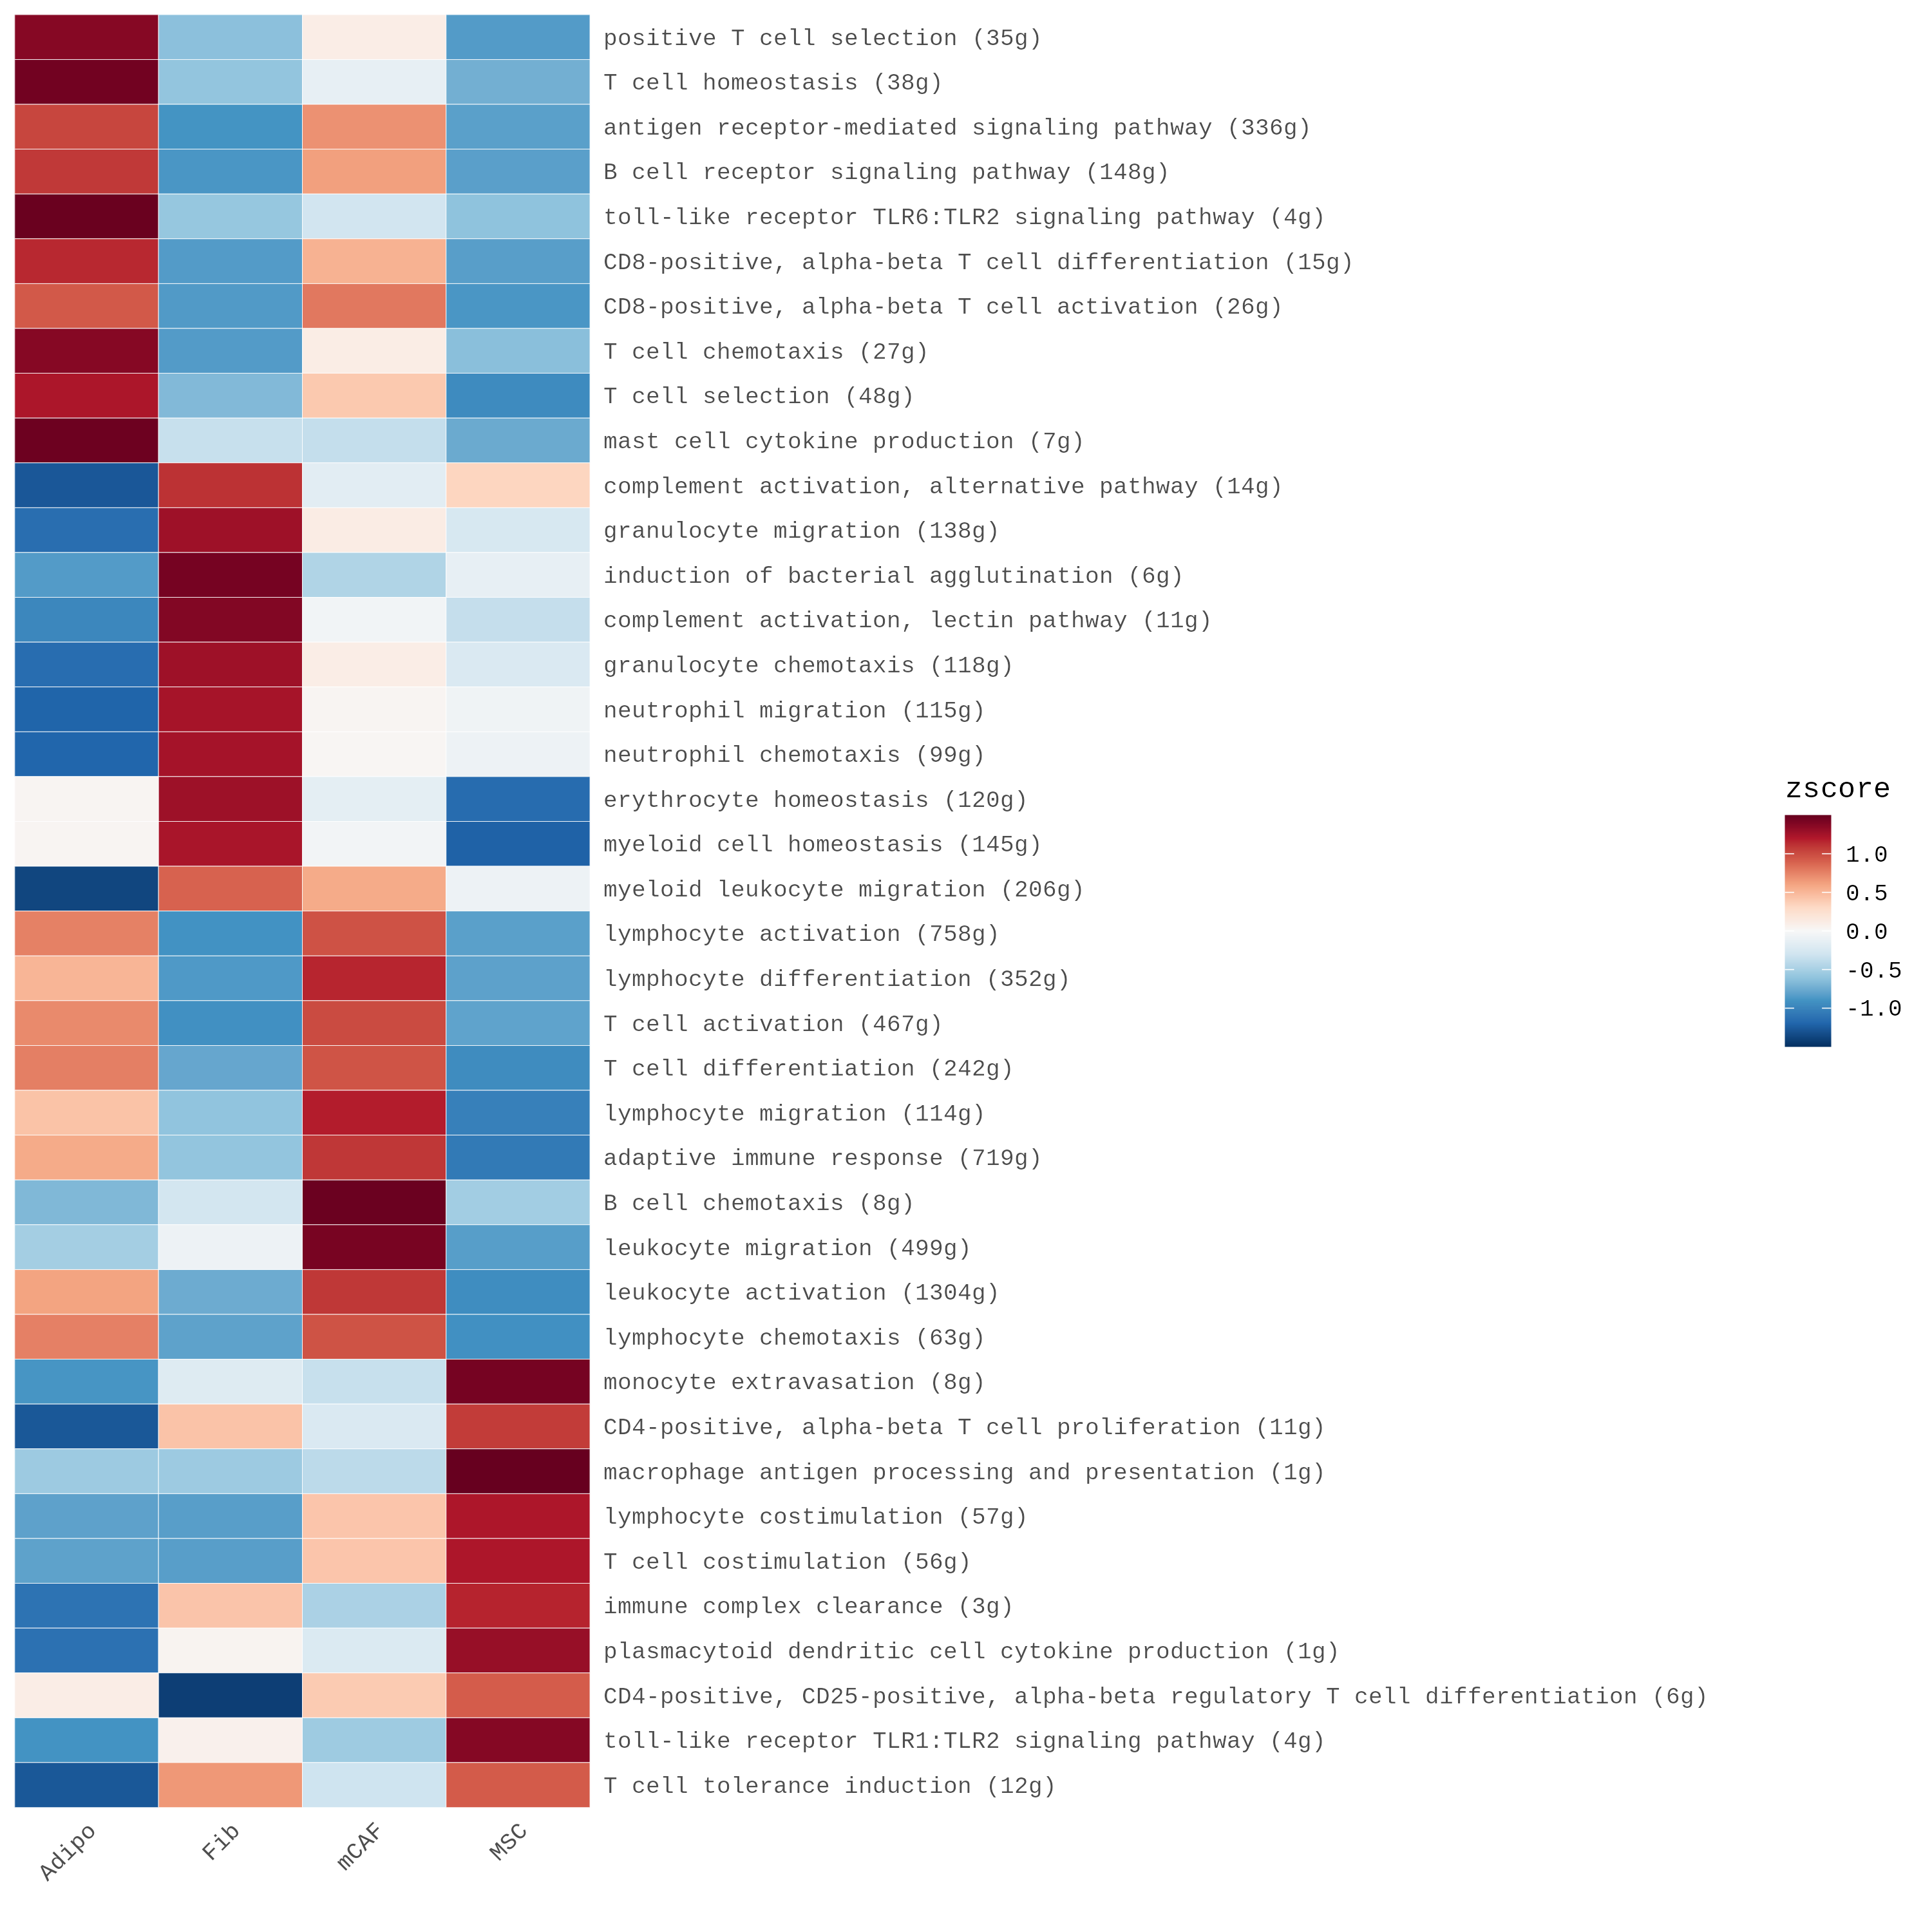

Source data for this figure (header and first rows):
pathway	Adipo	Fib	mCAF	MSC
positive T cell selection (35g)	1.371	-0.6262	0.1022	-0.847
T cell homeostasis (38g)	1.449	-0.5943	-0.1263	-0.7286
antigen receptor-mediated signaling path…	1.026	-0.8941	0.6886	-0.8207
B cell receptor signaling pathway (148g)	1.081	-0.8778	0.6198	-0.8228
toll-like receptor TLR6:TLR2 signaling p…	1.485	-0.5794	-0.2931	-0.612
CD8-positive, alpha-beta T cell differen…	1.149	-0.8461	0.5261	-0.829
CD8-positive, alpha-beta T cell activati…	0.9338	-0.8519	0.7954	-0.8773
T cell chemotaxis (27g)	1.368	-0.8458	0.1097	-0.6324
T cell selection (48g)	1.219	-0.6683	0.4009	-0.9519
mast cell cytokine production (7g)	1.473	-0.3492	-0.3632	-0.7601
complement activation, alternative pathw…	-1.275	1.113	-0.1671	0.3296
granulocyte migration (138g)	-1.14	1.274	0.1156	-0.2494
induction of bacterial agglutination (6g…	-0.8459	1.434	-0.4617	-0.1261
complement activation, lectin pathway (1…	-0.9759	1.384	-0.0485	-0.3597
granulocyte chemotaxis (118g)	-1.147	1.272	0.1064	-0.2315
neutrophil migration (115g)	-1.205	1.242	0.02776	-0.06556
neutrophil chemotaxis (99g)	-1.197	1.249	0.02479	-0.07639
erythrocyte homeostasis (120g)	0.03092	1.28	-0.1536	-1.157
myeloid cell homeostasis (145g)	0.02846	1.231	-0.04298	-1.217
myeloid leukocyte migration (206g)	-1.372	0.888	0.567	-0.08287
lymphocyte activation (758g)	0.757	-0.9038	0.9677	-0.8209
lymphocyte differentiation (352g)	0.5107	-0.8586	1.159	-0.8113
T cell activation (467g)	0.7181	-0.916	1.001	-0.8026
T cell differentiation (242g)	0.765	-0.7792	0.9578	-0.9436
lymphocyte migration (114g)	0.4343	-0.6026	1.187	-1.019
adaptive immune response (719g)	0.5671	-0.5949	1.092	-1.064
B cell chemotaxis (8g)	-0.6733	-0.2841	1.481	-0.5232
leukocyte migration (499g)	-0.5167	-0.07706	1.426	-0.8324
leukocyte activation (1304g)	0.6052	-0.753	1.088	-0.9399
lymphocyte chemotaxis (63g)	0.7595	-0.8071	0.9647	-0.9171
monocyte extravasation (8g)	-0.8862	-0.2007	-0.3464	1.433
CD4-positive, alpha-beta T cell prolifer…	-1.273	0.4311	-0.2269	1.069
macrophage antigen processing and presen…	-0.5489	-0.5468	-0.4007	1.496
lymphocyte costimulation (57g)	-0.8092	-0.8286	0.4207	1.217
T cell costimulation (56g)	-0.8077	-0.8303	0.4209	1.217
immune complex clearance (3g)	-1.106	0.4239	-0.4844	1.167
plasmacytoid dendritic cell cytokine pro…	-1.12	0.04152	-0.223	1.302
CD4-positive, CD25-positive, alpha-beta …	0.1078	-1.413	0.3895	0.916
toll-like receptor TLR1:TLR2 signaling p…	-0.8991	0.07036	-0.5457	1.374
T cell tolerance induction (12g)	-1.273	0.6578	-0.3075	0.9229
